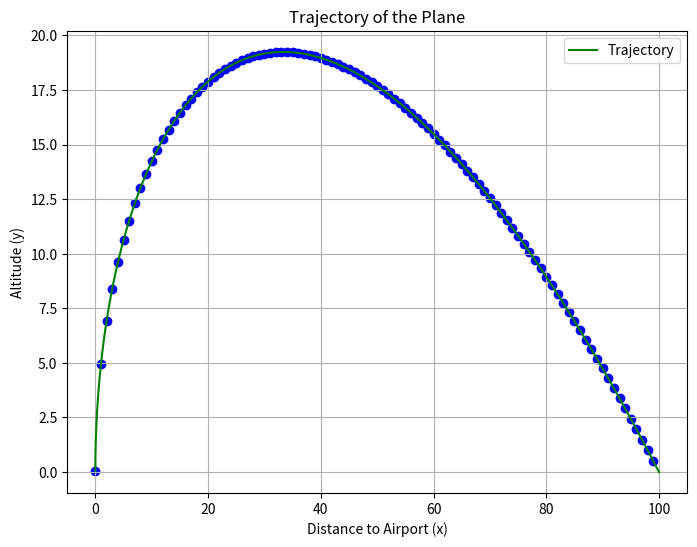

This chart was generated by the following Python code:
import numpy as np
import matplotlib.pyplot as plt
# Defining Given Constants with a little bit of math 
a = 100 # Distance from airport
w = 44  # wind speed 
v_0 = 88 # initial velocity 
x_0 = a  # initial x_value 
y_0 = 0  # initial y_value 
h = 0.0001 # Step size used for difference approximation
k = w/v_0 # constant factor in ODE

def f(x, y):  
    """Differential Equation from ODE"""
    return (y/x) - (k * np.sqrt(1 + ((y/x) ** 2)))   

def euler_forward(f, x_0, y_0, h, target):  
    # Start Making Arrays to hold x_values and y_values of sequence
    x_values = [x_0] 
    y_values = [y_0]  

    # Condition is > target as we are decreasing x
    while x_values[-1] > target:  
        y_n = y_values[-1]  
        x_n = x_values[-1]  

        # Safegaurd to prevent approximation from overshooting
        if x_n - h < target: 
            h = x_n - target 
        
        # Euler Forward Sequences, - instead of + as h needs to be - 
        y_next = y_n - (h * f(x_n, y_n))
        x_next = x_n - h 

        # We append the values as we reference the last index in the equation for x_n, y_n
        y_values.append(y_next) 
        x_values.append(x_next)   
        
    # Reversed the arrays for ease of printing 
    return np.array(x_values[::-1]), np.array(y_values[::-1])

x_vals, y_vals = euler_forward(f, x_0, y_0, h, 0) 

# print(x_vals[0]) 
# print(y_vals[0])  
# print(len(x_vals)) 
# print(len(y_vals))

plt.figure(figsize=(8,6))  
plt.plot(x_vals[1::], y_vals[1::], color="green", label="Trajectory") 
plt.scatter(x_vals[1::int(len(x_vals)/100)], y_vals[1::int(len(x_vals)/100)], color="blue") 
plt.xlabel("Distance to Airport (x)") 
plt.ylabel("Altitude (y)") 
plt.title("Trajectory of the Plane") 
plt.legend() 
plt.grid(True) 
plt.show()

# Print Coordinates
print("Coordinates (x, y) of 100 evenly spaced points: ")  
step = len(x_vals) // 100
for i in range(0, len(x_vals), step): 
    print(f"({x_vals[i]:.2f}, {y_vals[i]:.2f})")
